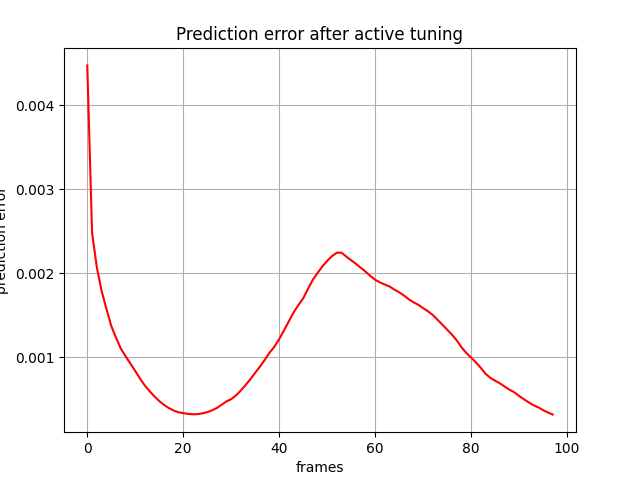

Data behind this chart, as committed beside it:
, 0
0, 0.004475
1, 0.002484
2, 0.002067
3, 0.001787
4, 0.001574
5, 0.001373
6, 0.001232
7, 0.001102
8, 0.00101
9, 0.0009235
10, 0.0008361
11, 0.0007453
12, 0.0006628
13, 0.0005954
14, 0.0005342
15, 0.0004786
16, 0.0004325
17, 0.0003945
18, 0.0003652
19, 0.0003446
20, 0.0003347
21, 0.0003258
22, 0.0003206
23, 0.0003218
24, 0.0003319
25, 0.0003464
26, 0.0003675
27, 0.0003956
28, 0.0004342
29, 0.0004739
30, 0.0005007
31, 0.0005452
32, 0.000604
33, 0.0006696
34, 0.0007392
35, 0.0008148
36, 0.0008895
37, 0.0009691
38, 0.001055
39, 0.001127
40, 0.001216
41, 0.00132
42, 0.001427
43, 0.001535
44, 0.001621
45, 0.001702
46, 0.001815
47, 0.001922
48, 0.002004
49, 0.002082
50, 0.002147
51, 0.002204
52, 0.002245
53, 0.002245
54, 0.002198
55, 0.002155
56, 0.002112
57, 0.002066
58, 0.002019
59, 0.001968
... 38 more rows
